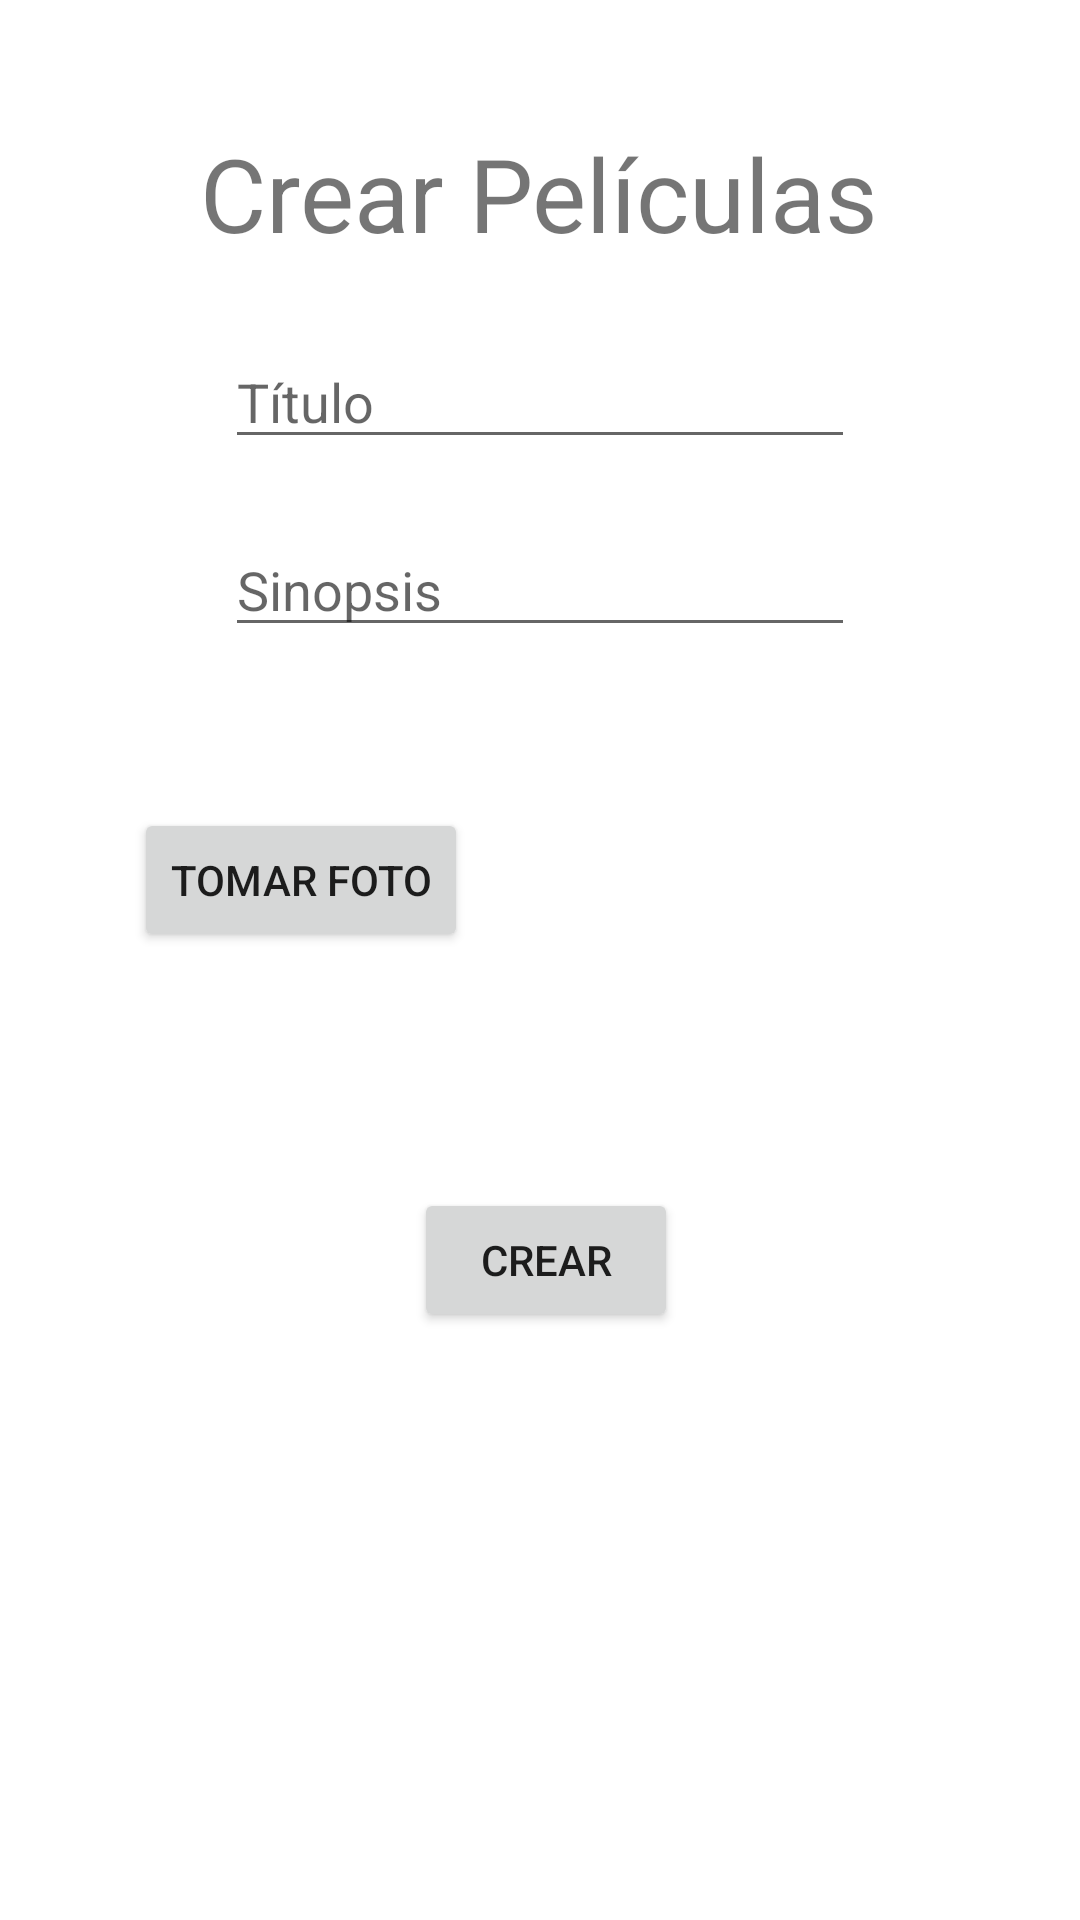

Android layout source for this screen:
<!-- AndroidManifest.xml: application theme Theme.Examen101122 -->
<!-- res/layout/activity_crear_peliculas.xml -->
<?xml version="1.0" encoding="utf-8"?>
<androidx.constraintlayout.widget.ConstraintLayout xmlns:android="http://schemas.android.com/apk/res/android"
    xmlns:app="http://schemas.android.com/apk/res-auto"
    xmlns:tools="http://schemas.android.com/tools"
    android:layout_width="match_parent"
    android:layout_height="match_parent"
    tools:context=".CrearPeliculasActivity">

    <TextView
        android:id="@+id/textView"
        android:layout_width="wrap_content"
        android:layout_height="wrap_content"
        android:text="Crear Películas"
        android:textSize="34sp"
        app:layout_constraintBottom_toBottomOf="parent"
        app:layout_constraintEnd_toEndOf="parent"
        app:layout_constraintHorizontal_bias="0.498"
        app:layout_constraintStart_toStartOf="parent"
        app:layout_constraintTop_toTopOf="parent"
        app:layout_constraintVertical_bias="0.07" />

    <EditText
        android:id="@+id/etTitulo"
        android:layout_width="wrap_content"
        android:layout_height="wrap_content"
        android:ems="10"
        android:hint="Título"
        android:inputType="textPersonName"
        app:layout_constraintBottom_toBottomOf="parent"
        app:layout_constraintEnd_toEndOf="parent"
        app:layout_constraintStart_toStartOf="parent"
        app:layout_constraintTop_toBottomOf="@+id/textView"
        app:layout_constraintVertical_bias="0.048" />

    <EditText
        android:id="@+id/etSinopsis"
        android:layout_width="wrap_content"
        android:layout_height="wrap_content"
        android:ems="10"
        android:hint="Sinopsis"
        android:inputType="textPersonName"
        app:layout_constraintBottom_toBottomOf="parent"
        app:layout_constraintEnd_toEndOf="parent"
        app:layout_constraintStart_toStartOf="parent"
        app:layout_constraintTop_toBottomOf="@+id/etTitulo"
        app:layout_constraintVertical_bias="0.048" />

    <Button
        android:id="@+id/btnTakePhoto"
        android:layout_width="wrap_content"
        android:layout_height="wrap_content"
        android:text="Tomar Foto"
        app:layout_constraintBottom_toBottomOf="parent"
        app:layout_constraintEnd_toEndOf="parent"
        app:layout_constraintHorizontal_bias="0.179"
        app:layout_constraintStart_toStartOf="parent"
        app:layout_constraintTop_toBottomOf="@+id/etSinopsis"
        app:layout_constraintVertical_bias="0.143" />

    <ImageView
        android:id="@+id/ivImagen2"
        android:layout_width="100dp"
        android:layout_height="100dp"
        android:layout_marginTop="48dp"
        app:layout_constraintBottom_toBottomOf="parent"
        app:layout_constraintEnd_toEndOf="parent"
        app:layout_constraintHorizontal_bias="0.819"
        app:layout_constraintStart_toStartOf="parent"
        app:layout_constraintTop_toBottomOf="@+id/etSinopsis"
        app:layout_constraintVertical_bias="0.0"
        tools:srcCompat="@tools:sample/avatars" />

    <Button
        android:id="@+id/btnEnviar"
        android:layout_width="wrap_content"
        android:layout_height="wrap_content"
        android:onClick="crear"
        android:text="Crear"
        app:layout_constraintBottom_toBottomOf="parent"
        app:layout_constraintEnd_toEndOf="parent"
        app:layout_constraintHorizontal_bias="0.507"
        app:layout_constraintStart_toStartOf="parent"
        app:layout_constraintTop_toBottomOf="@+id/btnTakePhoto"
        app:layout_constraintVertical_bias="0.287" />
</androidx.constraintlayout.widget.ConstraintLayout>
<!-- resources referenced by this layout -->
<resources>
  <style name="Theme.Examen101122" parent="Theme.MaterialComponents.DayNight.DarkActionBar">
          
          <item name="colorPrimary">@color/purple_500</item>
          <item name="colorPrimaryVariant">@color/purple_700</item>
          <item name="colorOnPrimary">@color/white</item>
          
          <item name="colorSecondary">@color/teal_200</item>
          <item name="colorSecondaryVariant">@color/teal_700</item>
          <item name="colorOnSecondary">@color/black</item>
          
          <item name="android:statusBarColor">?attr/colorPrimaryVariant</item>
          
      </style>
  <!-- not gathered from this repository: default colours our renderer supplied (Android Studio template values) -->
  <color name="purple_500">#FF6200EE</color>
  <color name="purple_700">#FF3700B3</color>
  <color name="teal_200">#FF03DAC5</color>
  <color name="teal_700">#FF018786</color>
  <color name="black">#FF000000</color>
  <color name="white">#FFFFFFFF</color>
</resources>
